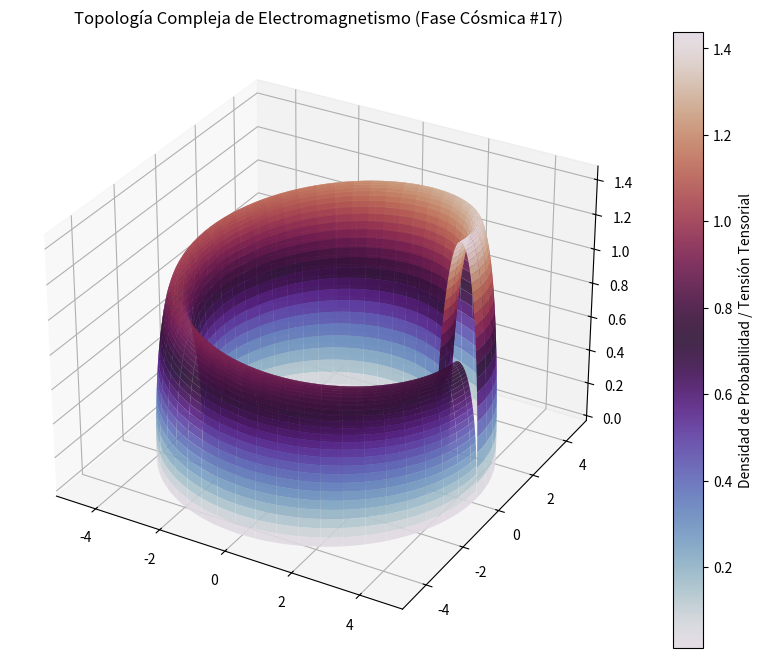

This chart was generated by the following Python code:
%matplotlib inline
# Simulación Cósmica: Electromagnetismo - Variante 17
import numpy as np
import matplotlib.pyplot as plt
from mpl_toolkits.mplot3d import Axes3D

# Parámetros Físicos Cuánticos/Relativistas
alpha = 3.94
beta = 0.636
gamma = 1.448

u = np.linspace(0, 2 * np.pi, 100)
v = np.linspace(0, np.pi, 100)
U, V = np.meshgrid(u, v)

# Topología Espacio-Temporal Avanzada (Fase Cósmica)
X = (alpha + beta * np.cos(V)) * np.cos(U)
Y = (alpha + beta * np.cos(V)) * np.sin(U)
Z = gamma * np.sin(V) * np.exp(-U/10)

fig = plt.figure(figsize=(12, 8))
ax = fig.add_subplot(111, projection='3d')
surf = ax.plot_surface(X, Y, Z, cmap='twilight', edgecolor='none', alpha=0.9)

fig.colorbar(surf, ax=ax, label='Densidad de Probabilidad / Tensión Tensorial')
plt.title(r'Topología Compleja de Electromagnetismo (Fase Cósmica #17)')
plt.show()
